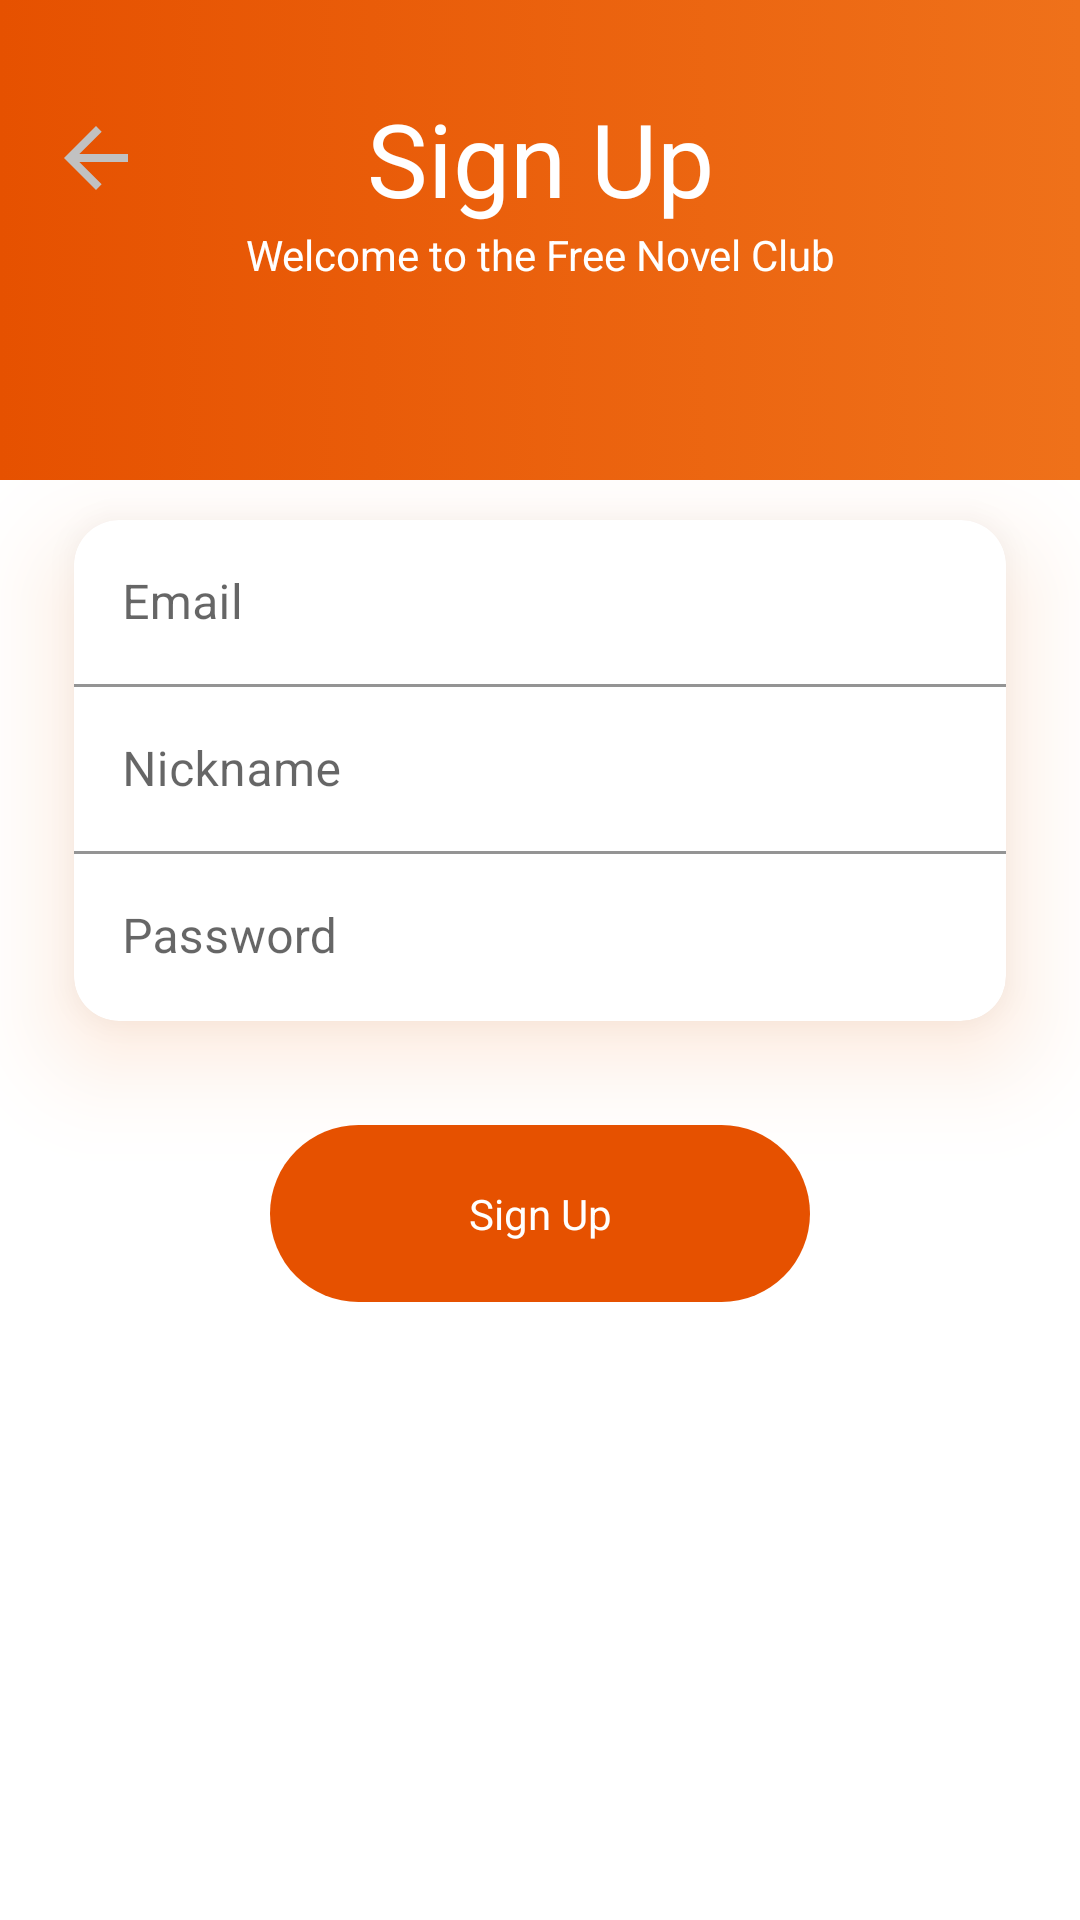

Layout XML and referenced resources for this Android screen:
<!-- AndroidManifest.xml: application theme Theme.ReadLightNovel -->
<!-- res/layout/dialog_fragment_sign_up.xml -->
<?xml version="1.0" encoding="utf-8"?>
<FrameLayout xmlns:android="http://schemas.android.com/apk/res/android"
    xmlns:app="http://schemas.android.com/apk/res-auto"
    xmlns:tools="http://schemas.android.com/tools"
    android:layout_width="match_parent"
    android:layout_height="match_parent">

    <androidx.constraintlayout.widget.ConstraintLayout
        android:layout_width="match_parent"
        android:layout_height="match_parent">

        <androidx.constraintlayout.widget.ConstraintLayout
            android:id="@+id/constraintHeader"
            android:layout_width="match_parent"
            android:layout_height="0dp"
            android:background="@drawable/login_header_gradient"
            app:layout_constraintHeight_percent="0.25"
            tools:ignore="MissingConstraints">

            <androidx.appcompat.widget.AppCompatImageView
                android:id="@+id/ivBack"
                android:layout_width="wrap_content"
                android:layout_height="wrap_content"
                android:padding="16dp"
                android:src="@drawable/baseline_arrow_back_24"
                app:layout_constraintBottom_toTopOf="@+id/tvContent"
                app:layout_constraintTop_toTopOf="@+id/tvTitle" />

            <TextView
                android:id="@+id/tvTitle"
                android:layout_width="wrap_content"
                android:layout_height="wrap_content"
                android:layout_marginTop="30dp"
                android:text="@string/sign_up"
                android:textColor="@color/white"
                android:textSize="@dimen/textSizeTitle"
                app:layout_constraintEnd_toEndOf="parent"
                app:layout_constraintStart_toStartOf="parent"
                app:layout_constraintTop_toTopOf="parent" />

            <TextView
                android:id="@+id/tvContent"
                android:layout_width="wrap_content"
                android:layout_height="wrap_content"
                android:text="@string/welcome"
                android:textColor="@color/white"
                app:layout_constraintEnd_toEndOf="@+id/tvTitle"
                app:layout_constraintStart_toStartOf="@+id/tvTitle"
                app:layout_constraintTop_toBottomOf="@+id/tvTitle" />

        </androidx.constraintlayout.widget.ConstraintLayout>

        <androidx.constraintlayout.widget.ConstraintLayout
            android:layout_width="match_parent"
            android:layout_height="0dp"
            android:background="@drawable/login_content_boder"
            app:layout_constraintBottom_toBottomOf="parent"
            app:layout_constraintEnd_toEndOf="parent"
            app:layout_constraintHeight_percent=".83"
            app:layout_constraintStart_toStartOf="parent"
            app:layout_constraintTop_toTopOf="parent"
            app:layout_constraintVertical_bias="1">


            <androidx.cardview.widget.CardView
                android:id="@+id/cardView"
                android:layout_width="match_parent"
                android:layout_height="wrap_content"
                android:layout_marginTop="30dp"
                android:outlineSpotShadowColor="@color/color_sign_left"
                app:cardBackgroundColor="@color/white"
                app:cardCornerRadius="15dp"
                app:cardElevation="20dp"
                app:cardPreventCornerOverlap="true"
                app:cardUseCompatPadding="true"
                app:layout_constraintEnd_toEndOf="parent"
                app:layout_constraintStart_toStartOf="parent"
                app:layout_constraintTop_toTopOf="parent">

                <LinearLayout
                    android:id="@+id/linearLayout"
                    android:layout_width="match_parent"
                    android:layout_height="wrap_content"
                    android:orientation="vertical"
                    app:layout_constraintStart_toStartOf="parent"
                    app:layout_constraintTop_toTopOf="parent">

                    <com.google.android.material.textfield.TextInputLayout
                        android:layout_width="match_parent"
                        android:layout_height="wrap_content"
                        app:boxStrokeColor="@color/color_sign_left"
                        app:hintTextColor="@color/color_sign_left"

                        >

                        <com.google.android.material.textfield.TextInputEditText
                            android:id="@+id/account"
                            android:layout_width="match_parent"
                            android:layout_height="wrap_content"
                            android:background="@android:color/transparent"
                            android:hint="@string/email" />

                    </com.google.android.material.textfield.TextInputLayout>


                    <com.google.android.material.textfield.TextInputLayout
                        android:layout_width="match_parent"
                        android:layout_height="wrap_content"
                        app:boxStrokeColor="@color/color_sign_left"
                        app:hintTextColor="@color/color_sign_left">

                        <com.google.android.material.textfield.TextInputEditText
                            android:id="@+id/nickName"
                            android:layout_width="match_parent"
                            android:layout_height="wrap_content"
                            android:background="@android:color/transparent"
                            android:hint="@string/nick_name" />

                    </com.google.android.material.textfield.TextInputLayout>


                    <com.google.android.material.textfield.TextInputLayout
                        android:layout_width="match_parent"
                        android:layout_height="wrap_content"
                        app:boxStrokeWidth="0dp"
                        app:boxStrokeWidthFocused="0dp"
                        app:hintTextColor="@color/color_sign_left">

                        <com.google.android.material.textfield.TextInputEditText
                            android:id="@+id/password"
                            android:layout_width="match_parent"
                            android:layout_height="wrap_content"
                            android:background="@android:color/transparent"
                            android:hint="@string/passwd"
                            android:inputType="textPassword" />

                    </com.google.android.material.textfield.TextInputLayout>


                </LinearLayout>


            </androidx.cardview.widget.CardView>


            <TextView
                android:id="@+id/tvSignUp"
                android:layout_width="0dp"
                android:layout_height="wrap_content"
                android:background="@drawable/border_menu_button"
                android:gravity="center"
                android:padding="20dp"
                android:text="@string/sign_up"
                android:textColor="@color/white"
                app:layout_constraintEnd_toEndOf="parent"
                app:layout_constraintStart_toStartOf="parent"
                app:layout_constraintTop_toBottomOf="@+id/cardView"
                app:layout_constraintWidth_percent="0.5" />

        </androidx.constraintlayout.widget.ConstraintLayout>
    </androidx.constraintlayout.widget.ConstraintLayout>

</FrameLayout>
<!-- resources referenced by this layout -->
<resources>
  <color name="color_sign_left">#EF711A</color>
  <color name="white">#FFFFFFFF</color>
  <dimen name="textSizeTitle">34sp</dimen>
  <!-- drawable baseline_arrow_back_24 (drawable) -->
  <vector android:autoMirrored="true" android:height="32dp"
      android:tint="#C1C1C1" android:viewportHeight="24"
      android:viewportWidth="24" android:width="32dp" xmlns:android="http://schemas.android.com/apk/res/android">
      <path android:fillColor="@android:color/white" android:pathData="M20,11H7.83l5.59,-5.59L12,4l-8,8 8,8 1.41,-1.41L7.83,13H20v-2z"/>
  </vector>
  <!-- drawable border_menu_button (drawable) -->
  <?xml version="1.0" encoding="utf-8"?>
  <shape xmlns:android="http://schemas.android.com/apk/res/android"
      android:shape="rectangle">
      <gradient
          android:angle="270"
          android:endColor="@color/color_sign_right"
          android:startColor="@color/color_sign_right" />
      <corners android:radius="30dp" />
  
  </shape>
  <!-- drawable login_header_gradient (drawable) -->
  <?xml version="1.0" encoding="utf-8"?>
  <selector xmlns:android="http://schemas.android.com/apk/res/android">
      <item>
          <shape>
              <gradient
                  android:angle="180"
                  android:startColor="@color/color_sign_left"
                  android:endColor="@color/color_sign_right"
                  android:type="linear" />
          </shape>
      </item>
  </selector>
  <string name="email">Email</string>
  <string name="nick_name">Nickname</string>
  <string name="passwd">Password</string>
  <string name="sign_up">Sign Up</string>
  <string name="welcome">Welcome to the Free Novel Club</string>
  <style name="Theme.ReadLightNovel" parent="Theme.MaterialComponents.Light.NoActionBar">
  
          
          <item name="colorPrimary">@color/purple_500</item>
          <item name="colorPrimaryVariant">@color/purple_700</item>
          <item name="colorOnPrimary">@color/white</item>
          
          <item name="colorSecondary">@color/teal_200</item>
          <item name="colorSecondaryVariant">@color/teal_700</item>
          <item name="colorOnSecondary">@color/black</item>
          
          
          <item name="android:statusBarColor">@android:color/black</item>
          
      </style>
  <color name="color_sign_right">#E65100</color>
  <color name="purple_500">#FF6200EE</color>
  <color name="purple_700">#FF3700B3</color>
  <color name="teal_200">#FF03DAC5</color>
  <color name="teal_700">#FF018786</color>
  <color name="black">#FF000000</color>
</resources>
